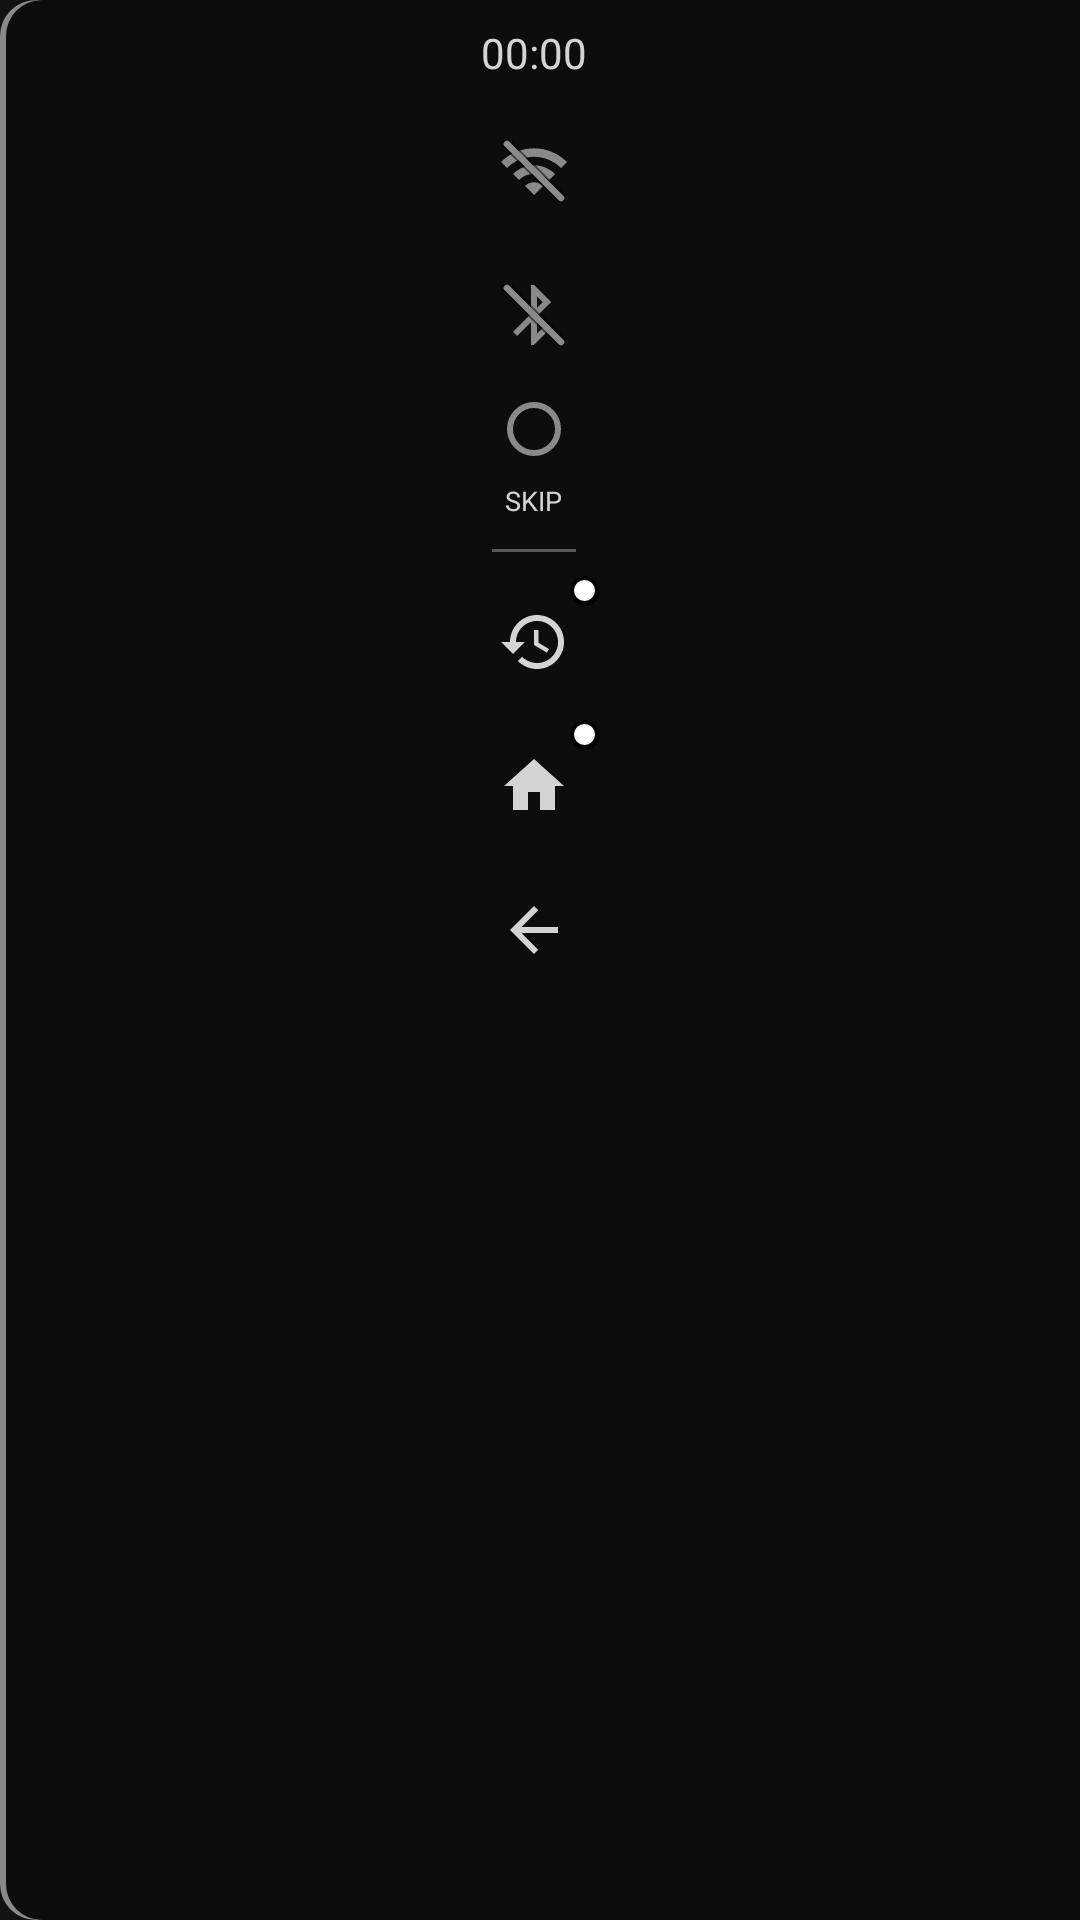

Here is an Android app screen rendered from its layout file. Give the layout XML and the strings, colors and styles it references.
<!-- AndroidManifest.xml: application theme Theme.PRA106Launcher -->
<!-- res/layout/overlay_status_bar.xml -->
<?xml version="1.0" encoding="utf-8"?>
<LinearLayout xmlns:android="http://schemas.android.com/apk/res/android"
    android:layout_width="wrap_content"
    android:layout_height="wrap_content"
    android:background="@drawable/bar_panel_bg"
    android:orientation="vertical"
    android:gravity="center_horizontal"
    android:paddingTop="8dp"
    android:paddingBottom="8dp"
    android:paddingStart="2dp"
    android:paddingEnd="6dp">

    <TextView
        android:id="@+id/clock"
        android:layout_width="wrap_content"
        android:layout_height="wrap_content"
        android:layout_marginBottom="6dp"
        android:gravity="center"
        android:textColor="#D4D4D4"
        android:textSize="14sp"
        android:text="00:00" />

    <FrameLayout
        android:id="@+id/btnWifi"
        android:layout_width="48dp"
        android:layout_height="48dp"
        android:background="?android:attr/selectableItemBackgroundBorderless"
        android:clickable="true"
        android:focusable="false"
        android:contentDescription="@string/bar_wifi_rescan">
        <ImageView android:id="@+id/iconWifiImg" android:layout_width="24dp" android:layout_height="24dp" android:layout_gravity="center" android:src="@drawable/bar_ic_wifi_off" android:importantForAccessibility="no" />
    </FrameLayout>

    <FrameLayout
        android:id="@+id/iconBluetooth"
        android:layout_width="48dp"
        android:layout_height="48dp"
        android:background="?android:attr/selectableItemBackgroundBorderless"
        android:clickable="true"
        android:focusable="false"
        android:contentDescription="@string/bar_bluetooth">
        <ImageView android:id="@+id/iconBluetoothImg" android:layout_width="24dp" android:layout_height="24dp" android:layout_gravity="center" android:src="@drawable/bar_ic_bluetooth_off" android:importantForAccessibility="no" />
    </FrameLayout>

    <FrameLayout
        android:id="@+id/btnSkip"
        android:layout_width="48dp"
        android:layout_height="48dp"
        android:background="?android:attr/selectableItemBackgroundBorderless"
        android:clickable="true"
        android:focusable="false"
        android:contentDescription="@string/bar_skip_desc">
        <View android:id="@+id/skipDot" android:layout_width="18dp" android:layout_height="18dp" android:layout_gravity="center" android:layout_marginBottom="10dp" android:background="@drawable/bar_skip_off" />
        <TextView
            android:layout_width="wrap_content"
            android:layout_height="wrap_content"
            android:layout_gravity="center|bottom"
            android:layout_marginBottom="4dp"
            android:text="@string/bar_skip"
            android:textColor="#D4D4D4"
            android:textSize="9sp"
            android:importantForAccessibility="no" />
    </FrameLayout>

    <View
        android:layout_width="28dp"
        android:layout_height="1dp"
        android:layout_marginTop="6dp"
        android:layout_marginBottom="6dp"
        android:background="#5A5A5A" />

    <FrameLayout
        android:id="@+id/btnPrevApp"
        android:layout_width="48dp"
        android:layout_height="48dp"
        android:background="?android:attr/selectableItemBackgroundBorderless"
        android:clickable="true"
        android:focusable="false"
        android:contentDescription="@string/bar_prev_app">
        <ImageView android:layout_width="24dp" android:layout_height="24dp" android:layout_gravity="center" android:src="@drawable/bar_ic_prev" android:importantForAccessibility="no" />
        
        <View
            android:layout_width="10dp"
            android:layout_height="10dp"
            android:layout_gravity="top|end"
            android:layout_marginTop="2dp"
            android:layout_marginEnd="2dp"
            android:background="@drawable/bar_longpress_hint"
            android:importantForAccessibility="no" />
    </FrameLayout>

    <FrameLayout
        android:id="@+id/btnHome"
        android:layout_width="48dp"
        android:layout_height="48dp"
        android:background="?android:attr/selectableItemBackgroundBorderless"
        android:clickable="true"
        android:focusable="false"
        android:contentDescription="@string/bar_home">
        <ImageView android:layout_width="24dp" android:layout_height="24dp" android:layout_gravity="center" android:src="@drawable/bar_ic_home" android:importantForAccessibility="no" />
        
        <View
            android:layout_width="10dp"
            android:layout_height="10dp"
            android:layout_gravity="top|end"
            android:layout_marginTop="2dp"
            android:layout_marginEnd="2dp"
            android:background="@drawable/bar_longpress_hint"
            android:importantForAccessibility="no" />
    </FrameLayout>

    <FrameLayout
        android:id="@+id/btnBack"
        android:layout_width="48dp"
        android:layout_height="48dp"
        android:background="?android:attr/selectableItemBackgroundBorderless"
        android:clickable="true"
        android:focusable="false"
        android:contentDescription="@string/bar_back">
        <ImageView android:layout_width="24dp" android:layout_height="24dp" android:layout_gravity="center" android:src="@drawable/bar_ic_back" android:importantForAccessibility="no" />
    </FrameLayout>

</LinearLayout>
<!-- resources referenced by this layout -->
<resources>
  <!-- drawable bar_ic_back (drawable) -->
  <?xml version="1.0" encoding="utf-8"?>
  <vector xmlns:android="http://schemas.android.com/apk/res/android"
      android:width="24dp" android:height="24dp"
      android:viewportWidth="24" android:viewportHeight="24">
      <path android:fillColor="#D4D4D4" android:pathData="M20,11H7.83l5.59,-5.59L12,4l-8,8 8,8 1.41,-1.41L7.83,13H20v-2z" />
  </vector>
  <!-- drawable bar_ic_home (drawable) -->
  <?xml version="1.0" encoding="utf-8"?>
  <vector xmlns:android="http://schemas.android.com/apk/res/android"
      android:width="24dp" android:height="24dp"
      android:viewportWidth="24" android:viewportHeight="24">
      <path android:fillColor="#D4D4D4" android:pathData="M10,20v-6h4v6h5v-8h3L12,3 2,12h3v8z" />
  </vector>
  <!-- drawable bar_ic_prev (drawable) -->
  <?xml version="1.0" encoding="utf-8"?>
  <vector xmlns:android="http://schemas.android.com/apk/res/android"
      android:width="24dp" android:height="24dp"
      android:viewportWidth="24" android:viewportHeight="24">
      <path android:fillColor="#D4D4D4" android:pathData="M13,3c-4.97,0 -9,4.03 -9,9H1l3.89,3.89 0.07,0.14L9,12H6c0,-3.87 3.13,-7 7,-7s7,3.13 7,7 -3.13,7 -7,7c-1.93,0 -3.68,-0.79 -4.94,-2.06l-1.42,1.42C8.27,19.99 10.51,21 13,21c4.97,0 9,-4.03 9,-9s-4.03,-9 -9,-9zM12,8v5l4.28,2.54 0.72,-1.21 -3.5,-2.08V8H12z" />
  </vector>
  <!-- drawable bar_ic_wifi_off (drawable) -->
  <?xml version="1.0" encoding="utf-8"?>
  <vector xmlns:android="http://schemas.android.com/apk/res/android"
      android:width="24dp" android:height="24dp"
      android:viewportWidth="24" android:viewportHeight="24">
      <path android:fillColor="#8A8A8A" android:pathData="M1,9l2,2c4.97,-4.97 13.03,-4.97 18,0l2,-2C16.93,2.93 7.08,2.93 1,9zM9,17l3,3 3,-3c-1.65,-1.66 -4.34,-1.66 -6,0zM5,13l2,2c2.76,-2.76 7.24,-2.76 10,0l2,-2C15.14,9.14 8.87,9.14 5,13z" />
      
      <path android:strokeColor="#000000" android:strokeAlpha="0.55" android:strokeWidth="3.4" android:strokeLineCap="round" android:pathData="M3,3L21,21" />
      <path android:strokeColor="#8A8A8A" android:strokeWidth="2.2" android:strokeLineCap="round" android:pathData="M3,3L21,21" />
  </vector>
  <!-- drawable bar_longpress_hint (drawable) -->
  <?xml version="1.0" encoding="utf-8"?>
  <layer-list xmlns:android="http://schemas.android.com/apk/res/android">
      <item android:gravity="center">
          <shape android:shape="oval">
              <size android:width="10dp" android:height="10dp" />
              <solid android:color="#CC000000" />
          </shape>
      </item>
      <item android:gravity="center">
          <shape android:shape="oval">
              <size android:width="7dp" android:height="7dp" />
              <solid android:color="#FFFFFF" />
          </shape>
      </item>
  </layer-list>
  <!-- drawable bar_skip_off (drawable) -->
  <?xml version="1.0" encoding="utf-8"?>
  <shape xmlns:android="http://schemas.android.com/apk/res/android" android:shape="oval">
      <size android:width="22dp" android:height="22dp" />
      <solid android:color="#00000000" />
      <stroke android:width="2dp" android:color="#8A8A8A" />
  </shape>
  <string name="bar_back">戻る</string>
  <string name="bar_bluetooth">Bluetooth</string>
  <string name="bar_home">ホーム（長押しでランチャートップを開く）</string>
  <string name="bar_prev_app">直前のアプリ（長押しで最近使用したアプリ一覧）</string>
  <string name="bar_skip">SKIP</string>
  <string name="bar_skip_desc">AutoSkip切替</string>
  <string name="bar_wifi_rescan">Wi-Fiを再検索します</string>
  <style name="Theme.PRA106Launcher" parent="Theme.MaterialComponents.NoActionBar">
          <item name="android:colorBackground">#121212</item>
          <item name="android:textColorPrimary">#FFFFFF</item>
          <item name="android:statusBarColor">#121212</item>
      </style>
</resources>
